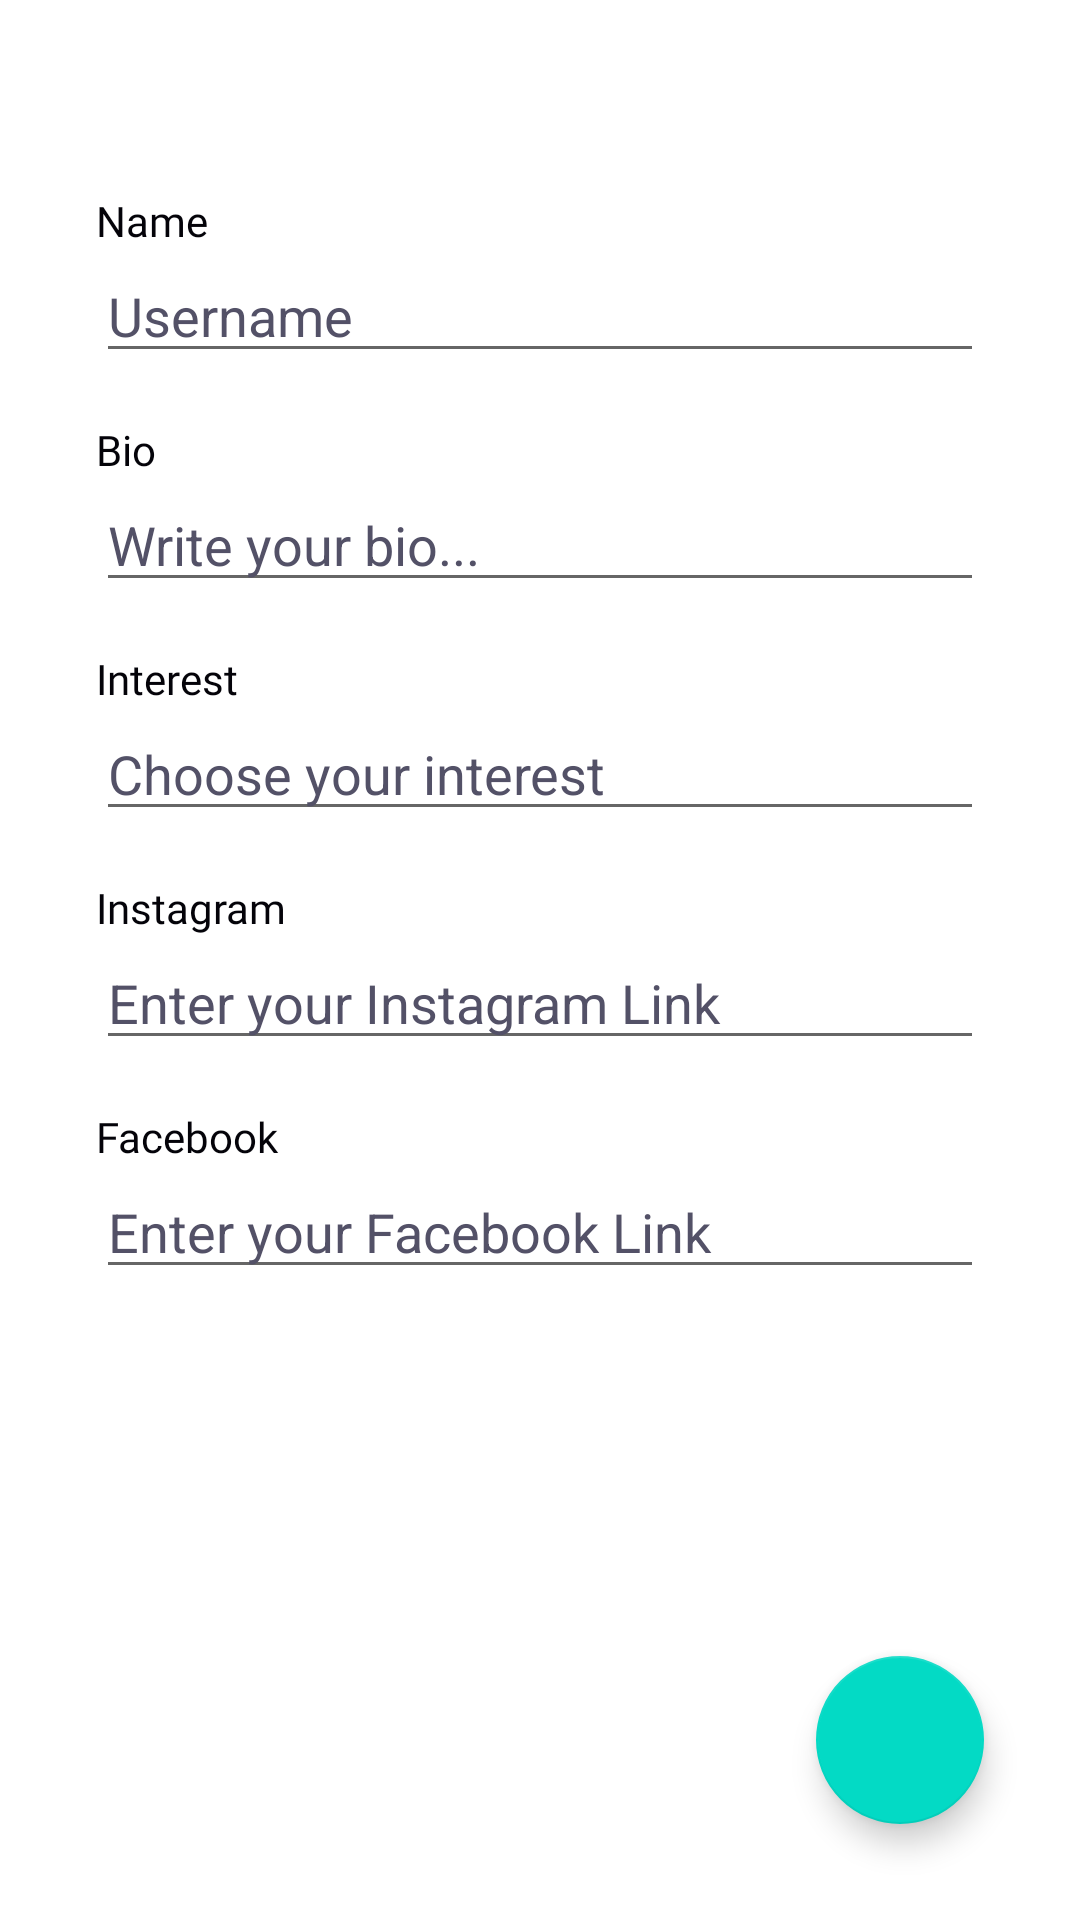

Layout XML and referenced resources for this Android screen:
<!-- AndroidManifest.xml: application theme AppTheme.NoActionBar -->
<!-- res/layout/activity_edit_profile.xml -->
<?xml version="1.0" encoding="utf-8"?>
<ScrollView xmlns:android="http://schemas.android.com/apk/res/android"
    xmlns:app="http://schemas.android.com/apk/res-auto"
    xmlns:tools="http://schemas.android.com/tools"
    android:layout_width="match_parent"
    android:layout_height="match_parent"
    android:background="@color/white"
    android:fillViewport="true">

    <androidx.constraintlayout.widget.ConstraintLayout
        android:layout_width="match_parent"
        android:layout_height="match_parent"
        android:background="@drawable/background_gradient"
        tools:context=".UI.EditProfile">

        <de.hdodenhof.circleimageview.CircleImageView
            android:id="@+id/profileImage2"
            android:layout_width="@dimen/_100ssp"
            android:layout_height="@dimen/_100ssp"
            android:layout_marginStart="72dp"
            android:layout_marginTop="32dp"
            android:layout_marginEnd="72dp"
            android:src="@drawable/profile"
            app:civ_border_color="@color/Primary"
            app:civ_border_width="3dp"
            app:layout_constraintEnd_toEndOf="parent"
            app:layout_constraintStart_toStartOf="parent"
            app:layout_constraintTop_toTopOf="parent" />

        <TextView
            android:id="@+id/textView14"
            android:layout_width="wrap_content"
            android:layout_height="wrap_content"
            android:layout_marginStart="32dp"
            android:layout_marginTop="32dp"
            android:fontFamily="@font/nunitoregular"
            android:text="Name"
            android:textColor="@color/Dark"
            app:layout_constraintStart_toStartOf="parent"
            app:layout_constraintTop_toBottomOf="@+id/profileImage2" />

        <EditText
            android:id="@+id/edit_name"
            android:layout_width="0dp"
            android:layout_height="wrap_content"
            android:layout_marginStart="32dp"
            android:layout_marginEnd="32dp"
            android:ems="10"
            android:hint="Username"
            android:inputType="textPersonName"
            android:textColor="@color/Dark"
            android:textColorHint="@color/SecondaryDark"
            app:layout_constraintEnd_toEndOf="parent"
            app:layout_constraintStart_toStartOf="parent"
            app:layout_constraintTop_toBottomOf="@+id/textView14" />

        <TextView
            android:id="@+id/textView16"
            android:layout_width="wrap_content"
            android:layout_height="wrap_content"
            android:layout_marginStart="32dp"
            android:layout_marginTop="16dp"
            android:fontFamily="@font/nunitoregular"
            android:text="Bio"
            android:textColor="@color/Dark"
            app:layout_constraintStart_toStartOf="parent"
            app:layout_constraintTop_toBottomOf="@id/edit_name" />

        <EditText
            android:id="@+id/edit_bio"
            android:layout_width="match_parent"
            android:layout_height="wrap_content"
            android:layout_marginStart="32dp"
            android:layout_marginEnd="32dp"
            android:ems="10"
            android:hint="Write your bio..."
            android:inputType="textPersonName"
            android:textColor="@color/Dark"
            android:textColorHint="@color/SecondaryDark"
            app:layout_constraintEnd_toEndOf="parent"
            app:layout_constraintStart_toStartOf="parent"
            app:layout_constraintTop_toBottomOf="@+id/textView16" />

        <TextView
            android:id="@+id/textView17"
            android:layout_width="wrap_content"
            android:layout_height="wrap_content"
            android:layout_marginStart="32dp"
            android:layout_marginTop="16dp"
            android:fontFamily="@font/nunitoregular"
            android:text="Interest"
            android:textColor="@color/Dark"
            app:layout_constraintStart_toStartOf="parent"
            app:layout_constraintTop_toBottomOf="@id/edit_bio" />

        <EditText
            android:id="@+id/edit_interest"
            android:layout_width="match_parent"
            android:layout_height="wrap_content"
            android:layout_marginStart="32dp"
            android:layout_marginEnd="32dp"
            android:ems="10"
            android:focusableInTouchMode="false"
            android:hint="Choose your interest"
            android:inputType="textPersonName"
            android:textColor="@color/Dark"
            android:textColorHint="@color/SecondaryDark"
            app:layout_constraintEnd_toEndOf="parent"
            app:layout_constraintStart_toStartOf="parent"
            app:layout_constraintTop_toBottomOf="@+id/textView17" />

        <TextView
            android:id="@+id/textView18"
            android:layout_width="wrap_content"
            android:layout_height="wrap_content"
            android:layout_marginStart="32dp"
            android:layout_marginTop="16dp"
            android:fontFamily="@font/nunitoregular"
            android:text="Instagram"
            android:textColor="@color/Dark"
            app:layout_constraintStart_toStartOf="parent"
            app:layout_constraintTop_toBottomOf="@id/edit_interest" />

        <EditText
            android:id="@+id/edit_instagram"
            android:layout_width="match_parent"
            android:layout_height="wrap_content"
            android:layout_marginStart="32dp"
            android:layout_marginEnd="32dp"
            android:ems="10"
            android:hint="Enter your Instagram Link"
            android:inputType="textPersonName"
            android:textColor="@color/Dark"
            android:textColorHint="@color/SecondaryDark"
            app:layout_constraintEnd_toEndOf="parent"
            app:layout_constraintStart_toStartOf="parent"
            app:layout_constraintTop_toBottomOf="@+id/textView18" />

        <TextView
            android:id="@+id/textView19"
            android:layout_width="wrap_content"
            android:layout_height="wrap_content"
            android:layout_marginStart="32dp"
            android:layout_marginTop="16dp"
            android:fontFamily="@font/nunitoregular"
            android:text="Facebook"
            android:textColor="@color/Dark"
            app:layout_constraintStart_toStartOf="parent"
            app:layout_constraintTop_toBottomOf="@id/edit_instagram" />

        <EditText
            android:id="@+id/edit_facebook"
            android:layout_width="match_parent"
            android:layout_height="wrap_content"
            android:layout_marginStart="32dp"
            android:layout_marginEnd="32dp"
            android:ems="10"
            android:hint="Enter your Facebook Link"
            android:inputType="textPersonName"
            android:textColor="@color/Dark"
            android:textColorHint="@color/SecondaryDark"
            app:layout_constraintEnd_toEndOf="parent"
            app:layout_constraintStart_toStartOf="parent"
            app:layout_constraintTop_toBottomOf="@+id/textView19" />

        <com.google.android.material.floatingactionbutton.FloatingActionButton
            android:id="@+id/doneBtn"
            android:layout_width="wrap_content"
            android:layout_height="wrap_content"
            android:layout_marginEnd="32dp"
            android:layout_marginBottom="32dp"
            android:clickable="true"
            app:layout_constraintBottom_toBottomOf="parent"
            app:layout_constraintEnd_toEndOf="parent"
            app:srcCompat="@drawable/ic_baseline_done_24" />

    </androidx.constraintlayout.widget.ConstraintLayout>
</ScrollView>
<!-- resources referenced by this layout -->
<resources>
  <color name="Dark">#040309</color>
  <color name="Primary">#3552ED</color>
  <color name="SecondaryDark">#535167</color>
  <color name="white">#FFFFFFFF</color>
  <!-- drawable background_gradient (drawable) -->
  <?xml version="1.0" encoding="utf-8"?>
  <shape xmlns:android="http://schemas.android.com/apk/res/android"
  android:shape="rectangle">
  <gradient android:type="radial" android:gradientRadius="1000dp"
      android:startColor="#ffffff" android:endColor="#ffffff" />
  </shape>
  <!-- drawable profile: png bitmap (drawable-hdpi, 146733 bytes) -->
  <style name="AppTheme.NoActionBar">
          <item name="windowNoTitle">true</item>
          <item name="windowActionBar">false</item>
          <item name="android:windowFullscreen">true</item>
          <item name="android:windowContentOverlay">@null</item>
          <item name="colorPrimaryVariant">@color/SecondaryLight</item>
          <item name="colorOnPrimary">@color/white</item>
      </style>
  <color name="SecondaryLight">#F6F8F5</color>
</resources>
